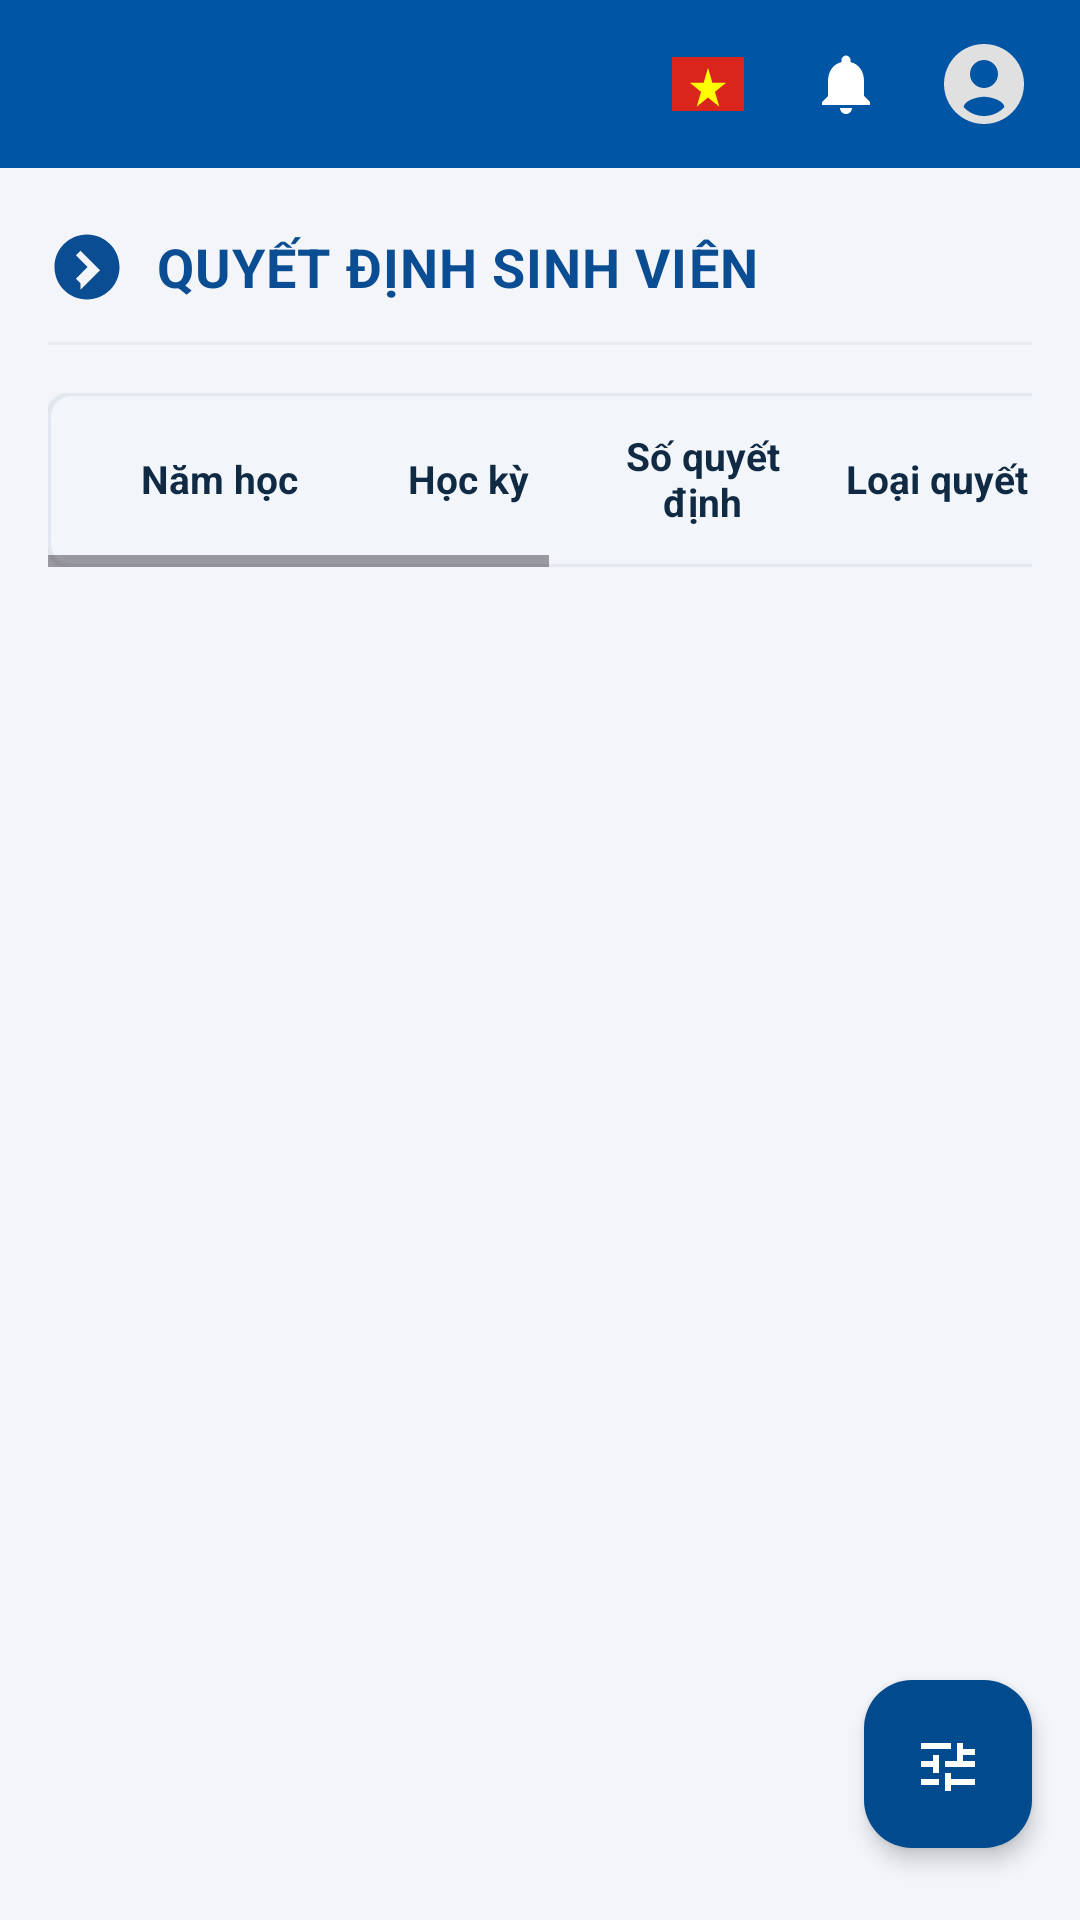

Layout XML and referenced resources for this Android screen:
<!-- AndroidManifest.xml: application theme Theme.MKUPortal -->
<!-- res/layout/activity_decisions.xml -->
<?xml version="1.0" encoding="utf-8"?>
<androidx.drawerlayout.widget.DrawerLayout
    xmlns:android="http://schemas.android.com/apk/res/android"
    xmlns:app="http://schemas.android.com/apk/res-auto"
    xmlns:tools="http://schemas.android.com/tools"
    android:id="@+id/drawerLayout"
    android:layout_width="match_parent"
    android:layout_height="match_parent">

    
    <androidx.coordinatorlayout.widget.CoordinatorLayout
        android:id="@+id/mainCoordinator"
        android:layout_width="match_parent"
        android:layout_height="match_parent"
        android:background="@color/mku_bg_light">

        <LinearLayout
            android:layout_width="match_parent"
            android:layout_height="match_parent"
            android:orientation="vertical">

            
            <include layout="@layout/layout_top_toolbar" />

            
            <androidx.core.widget.NestedScrollView
                android:id="@+id/nestedScrollView"
                android:layout_width="match_parent"
                android:layout_height="match_parent"
                android:fillViewport="true"
                android:overScrollMode="never">

                <LinearLayout
                    android:layout_width="match_parent"
                    android:layout_height="wrap_content"
                    android:orientation="vertical"
                    android:paddingStart="16dp"
                    android:paddingEnd="16dp"
                    android:paddingTop="20dp"
                    android:paddingBottom="40dp">

                    
                    <LinearLayout
                        android:layout_width="match_parent"
                        android:layout_height="wrap_content"
                        android:gravity="center_vertical"
                        android:orientation="horizontal">

                        <ImageView
                            android:layout_width="26dp"
                            android:layout_height="26dp"
                            android:contentDescription="@string/desc_settings"
                            android:src="@drawable/ic_arrow_circle_right" />

                        <TextView
                            android:id="@+id/tvHeaderTitle"
                            android:layout_width="wrap_content"
                            android:layout_height="wrap_content"
                            android:layout_marginStart="10dp"
                            android:letterSpacing="0.02"
                            android:text="@string/title_decisions"
                            android:textColor="@color/mku_title_blue"
                            android:textSize="18sp"
                            android:textStyle="bold" />

                    </LinearLayout>

                    
                    <View
                        android:layout_width="match_parent"
                        android:layout_height="1dp"
                        android:layout_marginTop="12dp"
                        android:layout_marginBottom="16dp"
                        android:background="@color/mku_divider" />

                    
                    <HorizontalScrollView
                        android:layout_width="match_parent"
                        android:layout_height="wrap_content"
                        android:overScrollMode="never">

                        <com.google.android.material.card.MaterialCardView
                            android:layout_width="wrap_content"
                            android:layout_height="wrap_content"
                            app:cardBackgroundColor="@color/mku_card_bg"
                            app:cardCornerRadius="8dp"
                            app:cardElevation="1dp"
                            app:strokeColor="@color/mku_card_stroke"
                            app:strokeWidth="1dp">

                            <LinearLayout
                                android:layout_width="wrap_content"
                                android:layout_height="wrap_content"
                                android:orientation="vertical">

                                
                                <LinearLayout
                                    android:layout_width="wrap_content"
                                    android:layout_height="wrap_content"
                                    android:minHeight="48dp"
                                    android:gravity="center_vertical"
                                    android:orientation="horizontal"
                                    android:paddingStart="12dp"
                                    android:paddingEnd="12dp"
                                    android:paddingTop="12dp"
                                    android:paddingBottom="12dp">

                                    <TextView
                                        android:layout_width="90dp"
                                        android:layout_height="wrap_content"
                                        android:gravity="center"
                                        android:text="@string/label_year_study"
                                        android:textColor="@color/mku_text_header"
                                        android:textSize="13sp"
                                        android:textStyle="bold" />

                                    <TextView
                                        android:layout_width="60dp"
                                        android:layout_height="wrap_content"
                                        android:layout_marginStart="8dp"
                                        android:gravity="center"
                                        android:text="@string/label_term"
                                        android:textColor="@color/mku_text_header"
                                        android:textSize="13sp"
                                        android:textStyle="bold" />

                                    <TextView
                                        android:layout_width="80dp"
                                        android:layout_height="wrap_content"
                                        android:layout_marginStart="8dp"
                                        android:gravity="center"
                                        android:text="@string/label_decision_number"
                                        android:textColor="@color/mku_text_header"
                                        android:textSize="13sp"
                                        android:textStyle="bold" />

                                    <TextView
                                        android:layout_width="120dp"
                                        android:layout_height="wrap_content"
                                        android:layout_marginStart="8dp"
                                        android:text="@string/label_decision_type"
                                        android:textColor="@color/mku_text_header"
                                        android:textSize="13sp"
                                        android:textStyle="bold" />

                                    <TextView
                                        android:layout_width="140dp"
                                        android:layout_height="wrap_content"
                                        android:layout_marginStart="8dp"
                                        android:text="@string/label_content"
                                        android:textColor="@color/mku_text_header"
                                        android:textSize="13sp"
                                        android:textStyle="bold" />

                                    <TextView
                                        android:layout_width="90dp"
                                        android:layout_height="wrap_content"
                                        android:layout_marginStart="8dp"
                                        android:gravity="center"
                                        android:text="@string/label_sign_date"
                                        android:textColor="@color/mku_text_header"
                                        android:textSize="13sp"
                                        android:textStyle="bold" />

                                </LinearLayout>

                                <View
                                    android:layout_width="match_parent"
                                    android:layout_height="1dp"
                                    android:background="@color/mku_divider" />

                                
                                <LinearLayout
                                    android:id="@+id/containerDecisionRows"
                                    android:layout_width="wrap_content"
                                    android:layout_height="wrap_content"
                                    android:orientation="vertical" />

                            </LinearLayout>

                        </com.google.android.material.card.MaterialCardView>

                    </HorizontalScrollView>

                </LinearLayout>

            </androidx.core.widget.NestedScrollView>

        </LinearLayout>

        
        <com.google.android.material.floatingactionbutton.FloatingActionButton
            android:id="@+id/fabAction"
            android:layout_width="wrap_content"
            android:layout_height="wrap_content"
            android:layout_gravity="bottom|end"
            android:layout_marginEnd="16dp"
            android:layout_marginBottom="24dp"
            android:contentDescription="@string/desc_settings"
            app:backgroundTint="@color/fab_bg"
            app:elevation="4dp"
            app:fabSize="normal"
            app:srcCompat="@drawable/ic_tune_fab"
            app:tint="@color/white" />

    </androidx.coordinatorlayout.widget.CoordinatorLayout>

    
    <androidx.core.widget.NestedScrollView
        android:id="@+id/navigationDrawerPanel"
        android:layout_width="300dp"
        android:layout_height="match_parent"
        android:layout_gravity="start"
        android:background="@color/mku_card_bg"
        android:fillViewport="true"
        android:overScrollMode="never">

        <LinearLayout
            android:layout_width="match_parent"
            android:layout_height="wrap_content"
            android:orientation="vertical">

            
            <include layout="@layout/layout_drawer_header" />

            
            <LinearLayout
                android:id="@+id/containerDrawerMenu"
                android:layout_width="match_parent"
                android:layout_height="wrap_content"
                android:orientation="vertical"
                android:paddingBottom="24dp" />

        </LinearLayout>

    </androidx.core.widget.NestedScrollView>

</androidx.drawerlayout.widget.DrawerLayout>
<!-- res/layout/layout_top_toolbar.xml (included above) -->
<?xml version="1.0" encoding="utf-8"?>
<com.google.android.material.appbar.AppBarLayout
    xmlns:android="http://schemas.android.com/apk/res/android"
    xmlns:app="http://schemas.android.com/apk/res-auto"
    xmlns:tools="http://schemas.android.com/tools"
    android:layout_width="match_parent"
    android:layout_height="wrap_content"
    android:theme="@style/ThemeOverlay.AppCompat.Dark.ActionBar"
    app:elevation="2dp">

    <androidx.appcompat.widget.Toolbar
        android:id="@+id/toolbar"
        android:layout_width="match_parent"
        android:layout_height="56dp"
        android:background="@color/mku_toolbar_bg"
        app:contentInsetStart="16dp"
        app:contentInsetEnd="16dp">

        <RelativeLayout
            android:layout_width="match_parent"
            android:layout_height="match_parent">

            
            <ImageView
                android:id="@+id/btnMenu"
                android:layout_width="28dp"
                android:layout_height="28dp"
                android:layout_alignParentStart="true"
                android:layout_centerVertical="true"
                android:background="?attr/selectableItemBackgroundBorderless"
                android:clickable="true"
                android:contentDescription="@string/desc_settings"
                android:focusable="true"
                android:src="@drawable/ic_menu_white" />

            
            <LinearLayout
                android:layout_width="wrap_content"
                android:layout_height="match_parent"
                android:layout_alignParentEnd="true"
                android:gravity="center_vertical"
                android:orientation="horizontal">

                
                <ImageView
                    android:id="@+id/imgFlag"
                    android:layout_width="24dp"
                    android:layout_height="18dp"
                    android:layout_marginEnd="16dp"
                    android:contentDescription="@string/desc_settings"
                    android:scaleType="fitXY"
                    android:src="@drawable/ic_flag_vn" />

                
                <RelativeLayout
                    android:id="@+id/btnNotification"
                    android:layout_width="36dp"
                    android:layout_height="36dp"
                    android:layout_marginEnd="12dp"
                    android:background="?attr/selectableItemBackgroundBorderless"
                    android:clickable="true"
                    android:focusable="true">

                    <ImageView
                        android:layout_width="24dp"
                        android:layout_height="24dp"
                        android:layout_centerInParent="true"
                        android:contentDescription="@string/desc_settings"
                        android:src="@drawable/ic_bell" />

                    <TextView
                        android:id="@+id/tvNotificationBadge"
                        android:layout_width="16dp"
                        android:layout_height="16dp"
                        android:layout_alignParentEnd="true"
                        android:layout_alignParentTop="true"
                        android:background="@drawable/bg_badge_red"
                        android:gravity="center"
                        android:textColor="@color/white"
                        android:textSize="10sp"
                        android:textStyle="bold"
                        android:visibility="gone"
                        tools:text="1"
                        tools:visibility="visible" />
                </RelativeLayout>

                
                <ImageView
                    android:id="@+id/btnAccount"
                    android:layout_width="32dp"
                    android:layout_height="32dp"
                    android:background="?attr/selectableItemBackgroundBorderless"
                    android:clickable="true"
                    android:contentDescription="@string/label_username"
                    android:focusable="true"
                    android:src="@drawable/ic_account" />

            </LinearLayout>

        </RelativeLayout>

    </androidx.appcompat.widget.Toolbar>

    
    <LinearLayout
        android:id="@+id/layoutOfflineBanner"
        android:layout_width="match_parent"
        android:layout_height="wrap_content"
        android:background="#D97706"
        android:gravity="center"
        android:orientation="horizontal"
        android:paddingVertical="5dp"
        android:paddingHorizontal="16dp"
        android:visibility="gone">

        <TextView
            android:id="@+id/tvOfflineStatus"
            android:layout_width="wrap_content"
            android:layout_height="wrap_content"
            android:textColor="@color/white"
            android:textSize="12sp"
            android:textStyle="bold"
            android:text="@string/text_offline_mode" />
    </LinearLayout>

</com.google.android.material.appbar.AppBarLayout>
<!-- res/layout/layout_drawer_header.xml (included above) -->
<?xml version="1.0" encoding="utf-8"?>
<LinearLayout xmlns:android="http://schemas.android.com/apk/res/android"
    xmlns:tools="http://schemas.android.com/tools"
    android:layout_width="match_parent"
    android:layout_height="wrap_content"
    android:background="@color/mku_card_bg"
    android:orientation="vertical">

    
    <LinearLayout
        android:layout_width="match_parent"
        android:layout_height="72dp"
        android:gravity="center"
        android:paddingStart="16dp"
        android:paddingEnd="16dp">

        <ImageView
            android:layout_width="160dp"
            android:layout_height="48dp"
            android:adjustViewBounds="true"
            android:contentDescription="@string/university_name"
            android:scaleType="fitCenter"
            android:src="@drawable/ic_logo_mku" />

    </LinearLayout>

    <View
        android:layout_width="match_parent"
        android:layout_height="1dp"
        android:background="@color/mku_divider" />

    
    <LinearLayout
        android:layout_width="match_parent"
        android:layout_height="wrap_content"
        android:gravity="center_vertical"
        android:orientation="horizontal"
        android:paddingStart="16dp"
        android:paddingEnd="16dp"
        android:paddingTop="16dp"
        android:paddingBottom="16dp">

        <ImageView
            android:layout_width="48dp"
            android:layout_height="48dp"
            android:contentDescription="@string/label_username"
            android:src="@drawable/ic_avatar_placeholder" />

        <LinearLayout
            android:layout_width="0dp"
            android:layout_height="wrap_content"
            android:layout_marginStart="14dp"
            android:layout_weight="1"
            android:orientation="vertical">

            <TextView
                android:id="@+id/tvDrawerStudentName"
                android:layout_width="wrap_content"
                android:layout_height="wrap_content"
                android:textColor="@color/mku_title_blue"
                android:textSize="16sp"
                android:textStyle="bold" />

            <TextView
                android:id="@+id/tvDrawerStudentSub"
                android:layout_width="wrap_content"
                android:layout_height="wrap_content"
                android:layout_marginTop="2dp"
                android:textColor="@color/mku_text_sub"
                android:textSize="13sp" />

        </LinearLayout>

    </LinearLayout>

    <View
        android:layout_width="match_parent"
        android:layout_height="1dp"
        android:background="@color/mku_divider" />

</LinearLayout>
<!-- resources referenced by this layout -->
<resources>
  <color name="fab_bg">#004B8D</color>
  <color name="mku_bg_light">#F3F5F9</color>
  <color name="mku_card_bg">#FFFFFFFF</color>
  <color name="mku_card_stroke">#E2E8F0</color>
  <color name="mku_divider">#E8ECEF</color>
  <color name="mku_text_header">#102A43</color>
  <color name="mku_text_sub">#627D98</color>
  <color name="mku_title_blue">#0A4D92</color>
  <color name="mku_toolbar_bg">#0055A5</color>
  <color name="white">#FFFFFFFF</color>
  <!-- drawable bg_badge_red (drawable) -->
  <shape xmlns:android="http://schemas.android.com/apk/res/android"
      android:shape="oval">
      <solid android:color="@color/error_red" />
  </shape>
  <!-- drawable ic_account (drawable) -->
  <vector xmlns:android="http://schemas.android.com/apk/res/android"
      android:width="28dp"
      android:height="28dp"
      android:viewportWidth="24"
      android:viewportHeight="24">
      <path
          android:fillColor="#E0E0E0"
          android:pathData="M12,2C6.48,2 2,6.48 2,12s4.48,10 10,10 10,-4.48 10,-10S17.52,2 12,2zM12,6c1.93,0 3.5,1.57 3.5,3.5S13.93,13 12,13s-3.5,-1.57 -3.5,-3.5S10.07,6 12,6zM12,20c-2.03,0 -3.8,-0.84 -5.07,-2.19 0.03,-1.68 3.38,-2.61 5.07,-2.61 1.69,0 5.04,0.93 5.07,2.61C15.8,19.16 14.03,20 12,20z"/>
  </vector>
  <!-- drawable ic_arrow_circle_right (drawable) -->
  <vector xmlns:android="http://schemas.android.com/apk/res/android"
      android:width="28dp"
      android:height="28dp"
      android:viewportWidth="24"
      android:viewportHeight="24">
      <path
          android:fillColor="@color/mku_title_blue"
          android:pathData="M12,2C6.48,2 2,6.48 2,12s4.48,10 10,10 10,-4.48 10,-10S17.52,2 12,2zM10,17l-1.41,-1.41L12.17,12 8.59,8.41 10,7l6,6 -6,6z"/>
  </vector>
  <!-- drawable ic_bell (drawable) -->
  <vector xmlns:android="http://schemas.android.com/apk/res/android"
      android:width="24dp"
      android:height="24dp"
      android:viewportWidth="24"
      android:viewportHeight="24">
      <path
          android:fillColor="#FFFFFF"
          android:pathData="M12,22c1.1,0 2,-0.9 2,-2h-4c0,1.1 0.89,2 2,2zM18,16v-5c0,-3.07 -1.63,-5.64 -4.5,-6.32V4c0,-0.83 -0.83,-1.5 -1.5,-1.5s-1.5,0.67 -1.5,1.5v0.68C7.64,5.36 6,7.92 6,11v5l-2,2v1h16v-1l-2,-2z"/>
  </vector>
  <!-- drawable ic_flag_vn (drawable) -->
  <vector xmlns:android="http://schemas.android.com/apk/res/android"
      android:width="24dp"
      android:height="16dp"
      android:viewportWidth="30"
      android:viewportHeight="20">
      <path
          android:fillColor="#DA251D"
          android:pathData="M0,0h30v20h-30z"/>
      <path
          android:fillColor="#FFFF00"
          android:pathData="M15,4l1.8,5.5h5.8l-4.7,3.4 1.8,5.5 -4.7,-3.4 -4.7,3.4 1.8,-5.5 -4.7,-3.4h5.8z"/>
  </vector>
  <!-- drawable ic_tune_fab (drawable) -->
  <?xml version="1.0" encoding="utf-8"?>
  <vector xmlns:android="http://schemas.android.com/apk/res/android"
      android:width="24dp"
      android:height="24dp"
      android:viewportWidth="24"
      android:viewportHeight="24">
      <path
          android:fillColor="#FFFFFFFF"
          android:pathData="M3,17v2h6v-2H3zM3,5v2h10V5H3zM13,21v-2h8v-2h-8v-2h-2v6H13zM7,9v2H3v2h4v2h2V9H7zM21,13v-2H11v2H21zM17,9h4V7h-4V5h-2v6H17z"/>
  </vector>
  <string name="desc_settings">Cài đặt</string>
  <string name="label_content">Nội dung</string>
  <string name="label_decision_number">Số quyết định</string>
  <string name="label_decision_type">Loại quyết định</string>
  <string name="label_sign_date">Ngày ký</string>
  <string name="label_term">Học kỳ</string>
  <string name="label_username">Tên đăng nhập</string>
  <string name="label_year_study">Năm học</string>
  <string name="text_offline_mode">⚠️ Chế độ ngoại tuyến - Đang hiển thị dữ liệu lưu tạm</string>
  <string name="title_decisions">QUYẾT ĐỊNH SINH VIÊN</string>
  <string name="university_name">TRƯỜNG ĐẠI HỌC CỬU LONG</string>
  <style name="Theme.MKUPortal" parent="Base.Theme.MKUPortal" />
  <color name="error_red">#D32F2F</color>
  <color name="mku_primary_blue">#0055A5</color>
  <color name="mku_primary_dark">#003E7E</color>
</resources>
